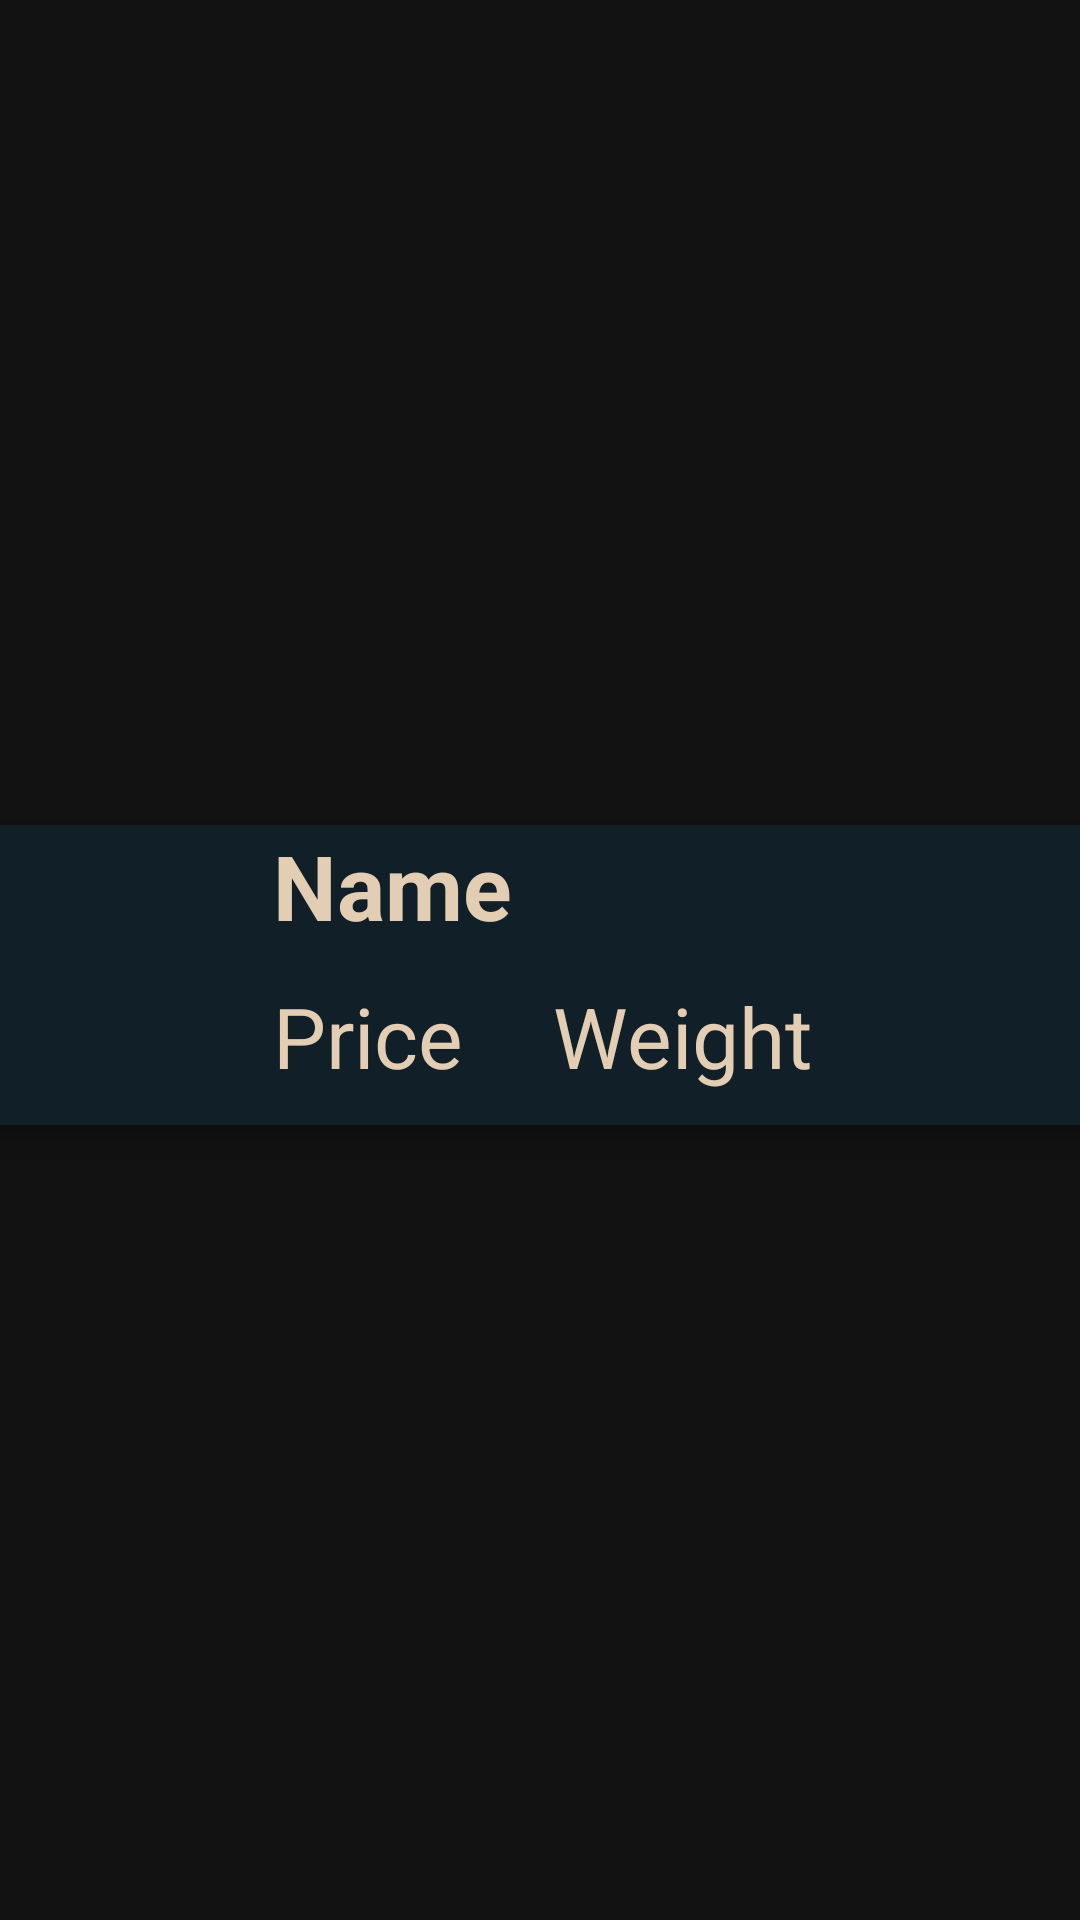

This screen was rendered from an Android layout file. Write that file and the resources it references.
<!-- AndroidManifest.xml: application theme Theme.GroceryApp -->
<!-- res/layout/products_row.xml -->
<?xml version="1.0" encoding="utf-8"?>
<androidx.constraintlayout.widget.ConstraintLayout xmlns:android="http://schemas.android.com/apk/res/android"
    xmlns:app="http://schemas.android.com/apk/res-auto"
    xmlns:tools="http://schemas.android.com/tools"
    android:layout_width="match_parent"
    android:layout_height="wrap_content">

    <androidx.cardview.widget.CardView
        android:layout_width="409dp"
        android:layout_height="wrap_content"
        app:layout_constraintBottom_toBottomOf="parent"
        app:layout_constraintEnd_toEndOf="parent"
        app:layout_constraintStart_toStartOf="parent"
        app:layout_constraintTop_toTopOf="parent"
        android:layout_marginTop="15dp"
        android:layout_marginBottom="5dp"
        android:layout_marginStart="8dp"
        android:layout_marginEnd="8dp"
        app:cardBackgroundColor="@color/blueBlack"
        app:cardCornerRadius="20dp"
        app:cardElevation="8dp">

        <androidx.constraintlayout.widget.ConstraintLayout
            android:layout_width="match_parent"
            android:layout_height="match_parent">

            <ImageView
                android:id="@+id/productImage"
                android:layout_width="100dp"
                android:layout_height="100dp"
                android:padding="5dp"
                app:layout_constraintBottom_toBottomOf="parent"
                app:layout_constraintStart_toStartOf="parent"
                app:layout_constraintTop_toTopOf="parent"
                app:tint="@color/tanAccent"
                app:srcCompat="@drawable/ic_launcher_foreground" />

            <TextView
                android:id="@+id/productName"
                android:layout_width="wrap_content"
                android:layout_height="wrap_content"
                android:layout_marginStart="15dp"
                app:layout_constraintStart_toEndOf="@id/productImage"
                app:layout_constraintTop_toTopOf="parent"
                android:textColor="@color/tanAccent"
                android:textSize="30sp"
                android:textStyle="bold"
                android:text="Name" />

            <TextView
                android:id="@+id/productPrice"
                android:layout_width="wrap_content"
                android:layout_height="wrap_content"
                app:layout_constraintBottom_toBottomOf="parent"
                android:layout_marginStart="15dp"
                android:textColor="@color/tanAccent"
                android:textSize="28sp"
                app:layout_constraintStart_toEndOf="@id/productImage"
                app:layout_constraintTop_toBottomOf="@id/productName"
                android:text="Price" />

            <TextView
                android:id="@+id/productWeight"
                android:layout_width="wrap_content"
                android:layout_height="wrap_content"
                android:layout_marginStart="30dp"
                app:layout_constraintBottom_toBottomOf="parent"
                android:textColor="@color/tanAccent"
                android:textSize="28sp"
                app:layout_constraintStart_toEndOf="@id/productPrice"
                app:layout_constraintTop_toBottomOf="@id/productName"
                android:text="Weight" />
        </androidx.constraintlayout.widget.ConstraintLayout>
    </androidx.cardview.widget.CardView>
</androidx.constraintlayout.widget.ConstraintLayout>
<!-- resources referenced by this layout -->
<resources>
  <color name="blueBlack">#111f28</color>
  <color name="tanAccent">#e3cdb3</color>
  <!-- drawable ic_launcher_foreground: png bitmap (mipmap-hdpi, 4914 bytes) -->
  <style name="Theme.GroceryApp" parent="Theme.MaterialComponents.NoActionBar">
          
          <item name="colorPrimary">@color/blueBlack</item>
          <item name="colorPrimaryVariant">@color/blueBlack</item>
          <item name="colorOnPrimary">@color/white</item>
          
          <item name="colorSecondary">@color/teal_200</item>
          <item name="colorSecondaryVariant">@color/teal_700</item>
          <item name="colorOnSecondary">@color/white</item>
          
          <item name="android:statusBarColor" tools:targetApi="l">?attr/colorPrimaryVariant</item>
          
  
      </style>
  <color name="white">#FFFFFFFF</color>
  <color name="teal_200">#FF03DAC5</color>
  <color name="teal_700">#FF018786</color>
</resources>
